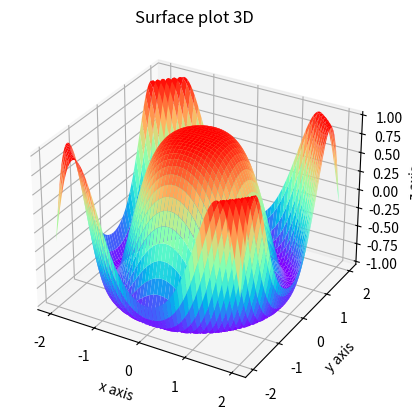

Python code for this plot:
'''Voici un exemple de code pour créer un graphe 3D avec matplotlib :

```python'''
# importer les bibliothèques matplotlib et numpy
import matplotlib.pyplot as plt
import numpy as np

# créer des données pour les axes x, y et z
x = np.outer(np.linspace(-2, 2, 100), np.ones(100)) # grille x de 100 x 100 points
y = x.copy().T # grille y de 100 x 100 points
z = np.cos(x ** 2 + y ** 2) # grille z de 100 x 100 points

# tracer le graphe 3D
fig = plt.figure()
ax = fig.add_subplot(111, projection='3d')
ax.plot_surface(x, y, z, cmap='rainbow')

# ajouter des titres et des étiquettes d'axe
ax.set_title('Surface plot 3D')
ax.set_xlabel('x axis')
ax.set_ylabel('y axis')
ax.set_zlabel('z axis')

plt.savefig("fig.png")
# afficher le graphe
plt.show()
'''```

Ce code utilise les fonctions `np.outer` et `np.linspace` de la bibliothèque numpy pour créer des grilles de 100 x 100 points pour les axes x et y, et la fonction `np.cos` pour calculer les valeurs de z. Ensuite, la fonction `plot_surface` de matplotlib est utilisée pour créer le graphe 3D.

Les différentes lignes de code sont commentées pour expliquer ce qu'elles font, ce qui facilitera votre compréhension.'''
